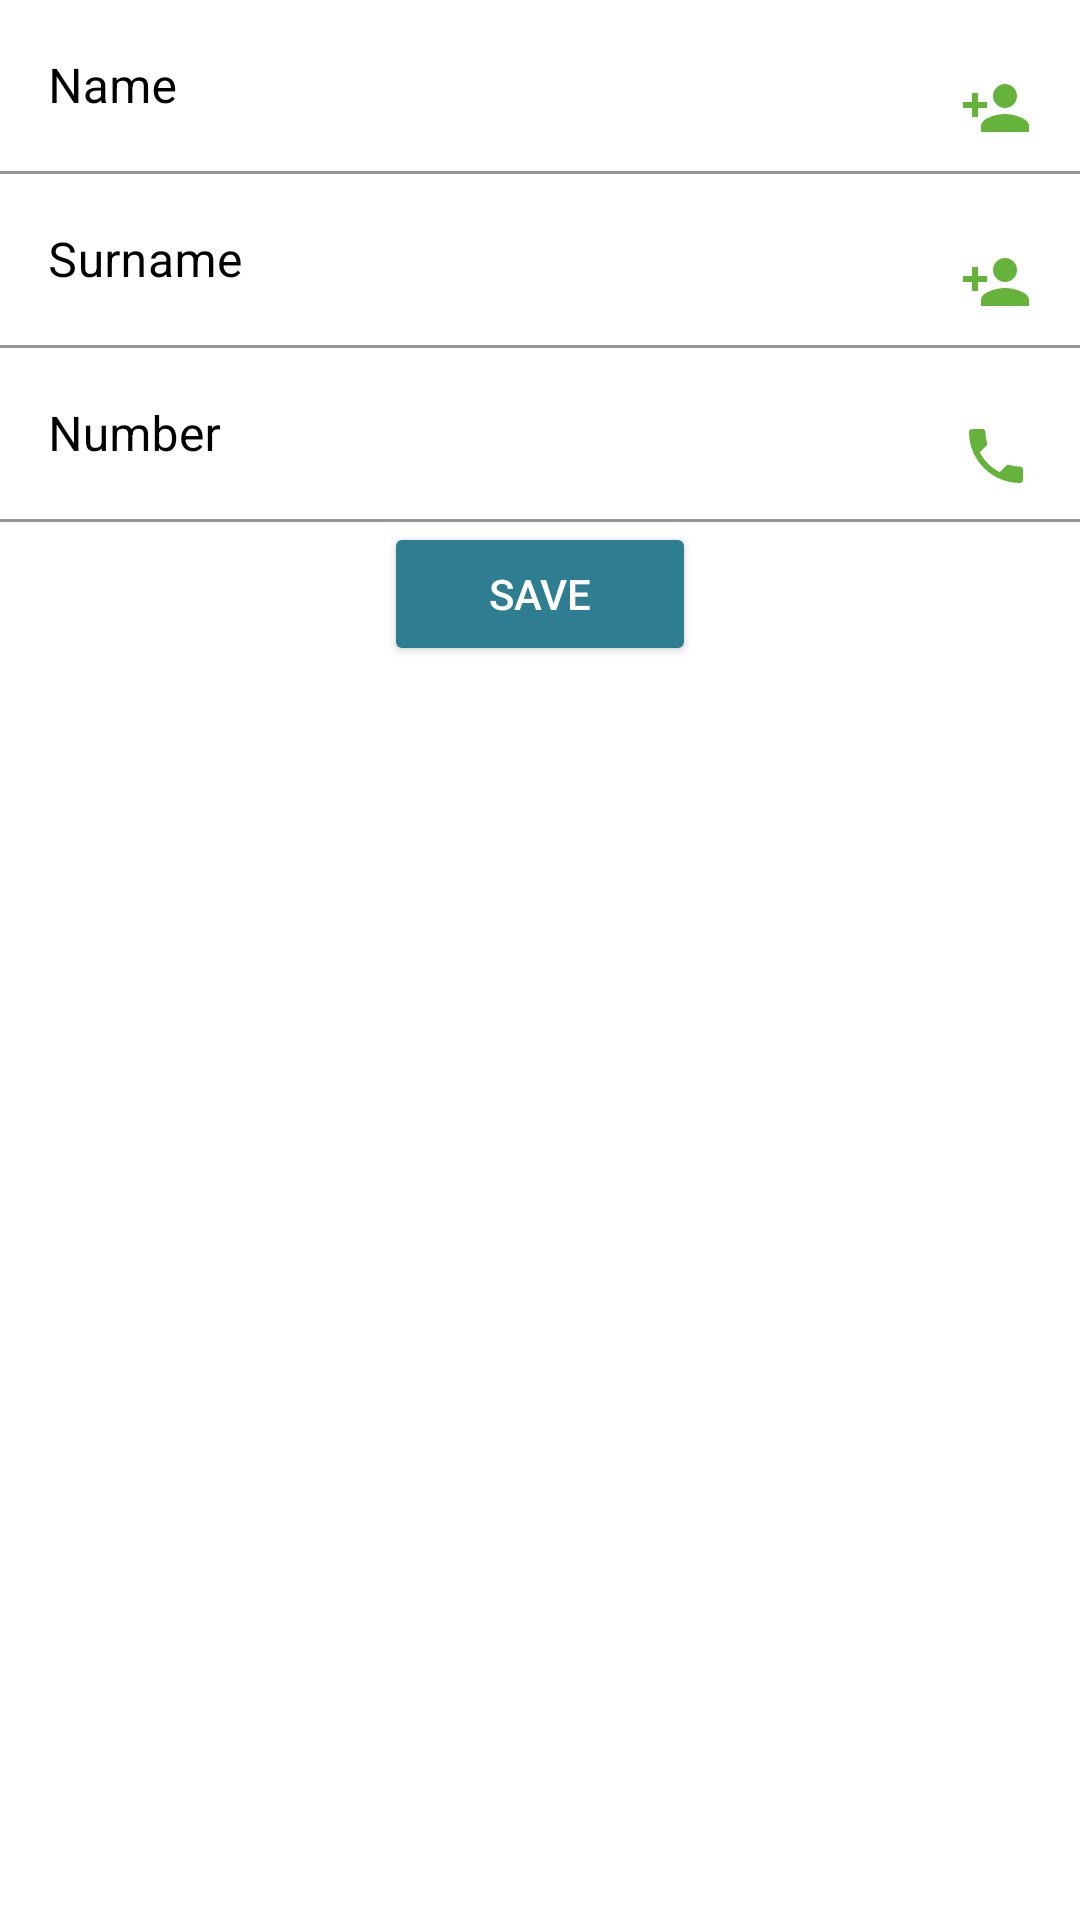

Here is an Android app screen rendered from its layout file. Give the layout XML and the strings, colors and styles it references.
<!-- AndroidManifest.xml: application theme Theme.Rehberim -->
<!-- res/layout/activity_record.xml -->
<?xml version="1.0" encoding="utf-8"?>
<LinearLayout xmlns:android="http://schemas.android.com/apk/res/android"
    xmlns:app="http://schemas.android.com/apk/res-auto"

    android:orientation="vertical"
    android:layout_width="match_parent"
    android:layout_height="wrap_content"
    android:layout_margin="5dp"

    >


    <com.google.android.material.textfield.TextInputLayout
        android:layout_width="match_parent"
        android:layout_height="wrap_content"
        app:boxStrokeColor="@color/black"
        android:textColorHint="@color/black"
        app:hintTextColor="@color/black"
        android:layout_gravity="center">

        <com.google.android.material.textfield.TextInputEditText
            android:id="@+id/nameRecord"
            android:layout_width="match_parent"
            android:layout_height="wrap_content"
            android:background="@color/white"
            android:hint="Name"
            android:drawableRight="@drawable/ic_baseline_person_add_24"
            android:textColor="@color/black"
            android:inputType="textCapWords"
            android:textSize="16sp" />

    </com.google.android.material.textfield.TextInputLayout>

    <com.google.android.material.textfield.TextInputLayout
        android:layout_width="match_parent"
        android:layout_height="wrap_content"
        app:boxStrokeColor="@color/black"
        android:textColorHint="@color/black"
        app:hintTextColor="@color/black"
        android:layout_gravity="center">

        <com.google.android.material.textfield.TextInputEditText
            android:id="@+id/SurnameRecord"
            android:layout_width="match_parent"
            android:layout_height="wrap_content"
            android:background="@color/white"
            android:textColor="@color/black"
            android:hint="Surname"
            android:drawableRight="@drawable/ic_baseline_person_add_24"
            android:inputType="textCapWords"
            android:textSize="16sp" />

    </com.google.android.material.textfield.TextInputLayout>

    <com.google.android.material.textfield.TextInputLayout
        android:layout_width="match_parent"
        android:layout_height="wrap_content"
        app:boxStrokeColor="@color/black"
        android:textColorHint="@color/black"
        app:hintTextColor="@color/black"
        android:layout_gravity="center">

        <com.google.android.material.textfield.TextInputEditText
            android:id="@+id/numberRecord"
            android:layout_width="match_parent"
            android:layout_height="wrap_content"
            android:background="@color/white"
            android:hint="Number"
            android:drawableRight="@drawable/ic_baseline_phone_24"
            android:textColor="@color/black"
            android:inputType="phone"
            android:maxLength="11"
            android:textSize="16sp" />

    </com.google.android.material.textfield.TextInputLayout>

    <Button
        android:id="@+id/buttonRecord"
        android:layout_width="104dp"
        android:layout_height="wrap_content"
        android:layout_gravity="center"
        android:backgroundTint="#2F7D91"
        android:textColor="@color/white"
        android:text="Save" />


</LinearLayout>
<!-- resources referenced by this layout -->
<resources>
  <!-- drawable ic_baseline_person_add_24 (drawable) -->
  <vector android:height="24dp" android:tint="#66B33C"
      android:viewportHeight="24" android:viewportWidth="24"
      android:width="24dp" xmlns:android="http://schemas.android.com/apk/res/android">
      <path android:fillColor="@android:color/white" android:pathData="M15,12c2.21,0 4,-1.79 4,-4s-1.79,-4 -4,-4 -4,1.79 -4,4 1.79,4 4,4zM6,10L6,7L4,7v3L1,10v2h3v3h2v-3h3v-2L6,10zM15,14c-2.67,0 -8,1.34 -8,4v2h16v-2c0,-2.66 -5.33,-4 -8,-4z"/>
  </vector>
  <!-- drawable ic_baseline_phone_24 (drawable) -->
  <vector android:height="24dp" android:tint="#66B33C"
      android:viewportHeight="24" android:viewportWidth="24"
      android:width="24dp" xmlns:android="http://schemas.android.com/apk/res/android">
      <path android:fillColor="@android:color/white" android:pathData="M6.62,10.79c1.44,2.83 3.76,5.14 6.59,6.59l2.2,-2.2c0.27,-0.27 0.67,-0.36 1.02,-0.24 1.12,0.37 2.33,0.57 3.57,0.57 0.55,0 1,0.45 1,1V20c0,0.55 -0.45,1 -1,1 -9.39,0 -17,-7.61 -17,-17 0,-0.55 0.45,-1 1,-1h3.5c0.55,0 1,0.45 1,1 0,1.25 0.2,2.45 0.57,3.57 0.11,0.35 0.03,0.74 -0.25,1.02l-2.2,2.2z"/>
  </vector>
  <style name="Theme.Rehberim" parent="Theme.MaterialComponents.DayNight.DarkActionBar">
          
          <item name="colorPrimary">#2F7D91</item>
          <item name="colorPrimaryVariant">#2F7D91</item>
          <item name="colorOnPrimary">#2F7D91</item>
  
          
          <item name="colorSecondary">#2F7D91</item>
          <item name="colorSecondaryVariant">@color/teal_700</item>
          <item name="colorOnSecondary">@color/black</item>
          
          <item name="android:statusBarColor" tools:targetApi="l">#2F7D91</item>
          
  
      </style>
  <!-- not gathered from this repository: default colours our renderer supplied (Android Studio template values) -->
  <color name="teal_700">#FF018786</color>
  <color name="black">#FF000000</color>
  <color name="white">#FFFFFFFF</color>
</resources>
